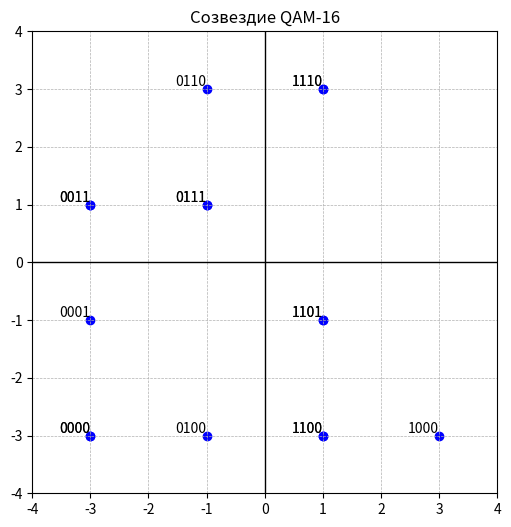
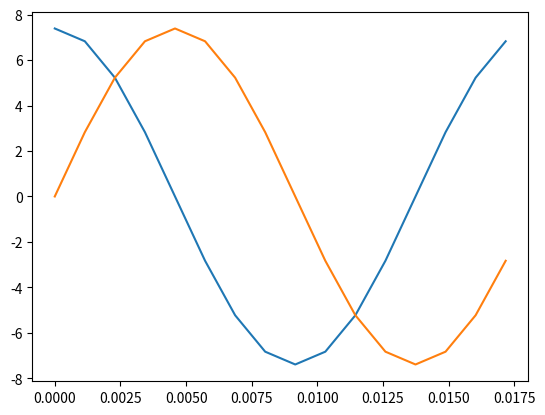
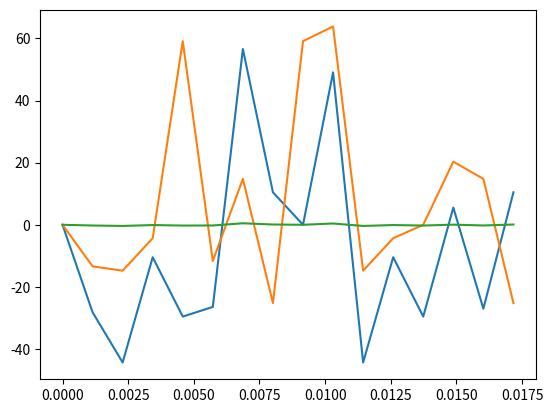

Generate these figures, in order, with matplotlib:
import numpy as np
import matplotlib.pyplot as plt
from scipy.fftpack import fft , ifft , fftshift

bit_to_symbol = {
    "0000": (-3, -3), "0001": (-3, -1), "0011": (-3, +1), "0010": (-3, +3),
    "0100": (-1, -3), "0101": (-1, -1), "0111": (-1, +1), "0110": (-1, +3),
    "1100": (+1, -3), "1101": (+1, -1), "1111": (+1, +1), "1110": (+1, +3),
    "1000": (+3, -3), "1001": (+3, -1), "1011": (+3, +1), "1010": (+3, +3)
}

bit_array = np.random.randint(0, 2, (16,4))

bit_strings = ["".join(map(str,bits)) for bits in bit_array]

symbols = np.array([bit_to_symbol[bits] for bits in bit_strings])

I, Q = symbols[:, 0], symbols[:, 1]

plt.figure(1,figsize=(6, 6))
plt.scatter(I, Q, color="blue", marker="o")

# Подписываем точки
for i, bits in enumerate(bit_strings):
    plt.text(I[i], Q[i], bits, fontsize=10, ha='right', va='bottom')

plt.axhline(0, color="black", linewidth=1)
plt.axvline(0, color="black", linewidth=1)
plt.xlim(-4, 4)
plt.ylim(-4, 4)
plt.grid(True, linestyle="--", linewidth=0.5)
plt.title("Созвездие QAM-16")



T=1*np.e**(-4) # Длительность символа
Nc=16 # Количество поднесущих
df=1/T # Частотный интервал между поднесущими
ts=T/Nc # Интервал дискретизации


k=1
t=ts*np.arange(0 ,Nc)
s=1/np.sqrt (T)*np.exp(1j*2*np.pi*k*df*t) # Формирование одной поднесущей с частотой f*df
plt.figure(2)
plt.plot(t, s.real) #реальная часть поднесущей
plt.plot(t,s.imag)
sc_matr = np.zeros ((Nc,len(t)) , dtype=complex)
sd = np.zeros ((1 ,Nc) , dtype=complex)
# Матрица из поднесуших
for k in range(Nc):
    sk_k=1/np.sqrt (T)*np.exp(1j*2*np.pi*k*df*t)
    sc_matr[k,:]=sk_k
#sd − вектор Nc передаваемых комплексных символов
sd=np.sign(np.random.rand(1 ,Nc) -0.5)+1j*np.sign(np.random.rand(1 ,Nc) -0.5)
sd=sd.reshape(Nc)
xt=np.zeros((1 ,len(t)) , dtype=complex)
# формирование суммы модулированных поднесущих
for k in range (Nc):
    sc=sc_matr[k , : ]
    xt=xt+sd[k] * sc
    xt=xt.reshape(Nc)
# реальная часть сформированного OFDM символа
plt.figure (3)
plt.plot (t, xt.real)
plt.plot (t, xt.imag)

xt2=np.fft.ifft(sd ,16)
# реальная часть сформированного OFDM символа
plt.figure (3)
plt.plot (t , xt2.real )
n=3
#прием символа на n поднесущей в виде интеграла от
#произведения принятого символа на опорное колебание на n поднесущей
sr=ts=np.sum(xt*np. conjugate(sc_matr[n ,:]) )
#прием символа на Nc поднесущих при помощи ДПФ принятого символа
sr2=np. sqrt (T)/Nc*np.fft.fft (xt) 

plt.show()
